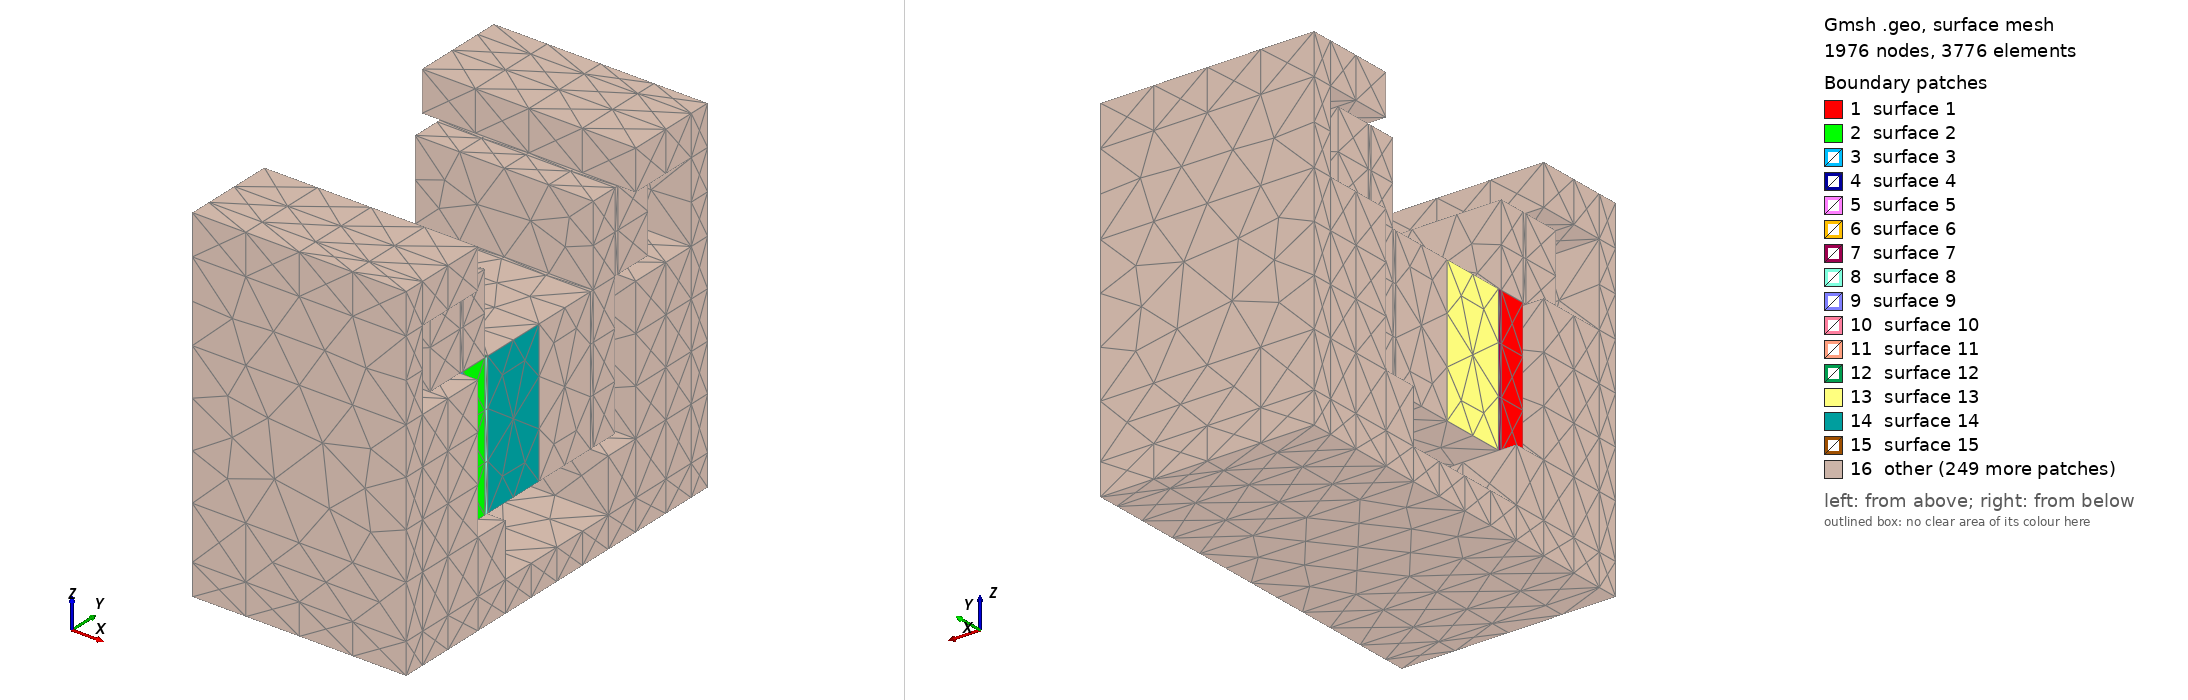

Gmsh geometry script, surface-meshed: 1976 nodes, 3776 surface elements. Boundary patches (legend numbers): 1 surface 1, 2 surface 2, 3 surface 3, 4 surface 4, 5 surface 5, 6 surface 6, 7 surface 7, 8 surface 8, 9 surface 9, 10 surface 10, 11 surface 11, 12 surface 12, 13 surface 13, 14 surface 14, 15 surface 15, 16 other. Left view from above one corner, right view from below the opposite corner. The script declares no physical surfaces, so the legend lists its geometric surfaces. The drawing asked Gmsh for element sizes between 1% and 20% of the model's largest extent; the script's own settings can give other sizes.

=== full_travel.geo (drawn) ===
SetFactory("OpenCASCADE");
// N-mm section model. Solved with a structured C3D8 mesh.
Box(1) = {5.0, -111.0, 0.0, 200.0, 32.0, 160.0};
Box(2) = {5.0, -79.0, 0.0, 200.0, 4.0, 160.0};
Box(3) = {5.0, -75.0, 0.0, 200.0, 75.0, 160.0};
Box(4) = {5.0, 0.0, 0.0, 200.0, 75.0, 160.0};
Box(5) = {5.0, 75.0, 0.0, 200.0, 4.0, 160.0};
Box(6) = {5.0, 79.0, 0.0, 200.0, 32.0, 160.0};
Physical Volume("SHOE") = {1,2,3,4,5,6};
Box(7) = {5.0, -159.0, 160, 200.0, 44.0, 90.0};
Box(8) = {5.0, -115.0, 160, 200.0, 4.0, 90.0};
Box(9) = {5.0, -111.0, 160, 200.0, 32.0, 90.0};
Physical Volume("LEFT") = {7,8,9};
Box(10) = {5.0, 79.0, 160, 200.0, 32.0, 90.0};
Box(11) = {5.0, 111.0, 160, 200.0, 4.0, 90.0};
Box(12) = {5.0, 115.0, 160, 200.0, 44.0, 90.0};
Physical Volume("RIGHT") = {10,11,12};
Box(13) = {-15.0, -220.0, -95.0, 240.0, 24.0, 35.0};
Box(14) = {-15.0, -220.0, -60.0, 240.0, 24.0, 60.0};
Box(15) = {-15.0, -220.0, 0.0, 240.0, 24.0, 159.95};
Box(16) = {-15.0, -220.0, 159.95, 240.0, 24.0, 90.05000000000001};
Box(17) = {-15.0, -220.0, 250.0, 240.0, 24.0, 45.0};
Box(18) = {-15.0, -196.0, -95.0, 240.0, 37.0, 35.0};
Box(19) = {-15.0, -196.0, -60.0, 240.0, 37.0, 60.0};
Box(20) = {-15.0, -196.0, 0.0, 240.0, 37.0, 159.95};
Box(21) = {-15.0, -196.0, 250.0, 240.0, 37.0, 45.0};
Box(22) = {-15.0, -159.0, -95.0, 240.0, 44.0, 35.0};
Box(23) = {-15.0, -159.0, -60.0, 240.0, 44.0, 60.0};
Box(24) = {-15.0, -159.0, 0.0, 240.0, 44.0, 159.95};
Box(25) = {-15.0, -159.0, 250.0, 240.0, 44.0, 45.0};
Box(26) = {-15.0, -115.0, -95.0, 240.0, 40.0, 35.0};
Box(27) = {-15.0, -115.0, -60.0, 240.0, 40.0, 60.0};
Box(28) = {-15.0, -75.0, -95.0, 240.0, 75.0, 35.0};
Box(29) = {-15.0, 0.0, -95.0, 240.0, 75.0, 35.0};
Box(30) = {-15.0, 75.0, -95.0, 240.0, 40.0, 35.0};
Box(31) = {-15.0, 75.0, -60.0, 240.0, 40.0, 60.0};
Box(32) = {-15.0, 115.0, -95.0, 240.0, 44.0, 35.0};
Box(33) = {-15.0, 115.0, -60.0, 240.0, 44.0, 60.0};
Box(34) = {-15.0, 115.0, 0.0, 240.0, 44.0, 159.95};
Box(35) = {-15.0, 115.0, 250.0, 240.0, 44.0, 45.0};
Box(36) = {-15.0, 159.0, -95.0, 240.0, 37.0, 35.0};
Box(37) = {-15.0, 159.0, -60.0, 240.0, 37.0, 60.0};
Box(38) = {-15.0, 159.0, 0.0, 240.0, 37.0, 159.95};
Box(39) = {-15.0, 159.0, 250.0, 240.0, 37.0, 45.0};
Box(40) = {-15.0, 196.0, -95.0, 240.0, 24.0, 35.0};
Box(41) = {-15.0, 196.0, -60.0, 240.0, 24.0, 60.0};
Box(42) = {-15.0, 196.0, 0.0, 240.0, 24.0, 159.95};
Box(43) = {-15.0, 196.0, 159.95, 240.0, 24.0, 90.05000000000001};
Box(44) = {-15.0, 196.0, 250.0, 240.0, 24.0, 45.0};
Physical Volume("HOUSING") = {13,14,15,16,17,18,19,20,21,22,23,24,25,26,27,28,29,30,31,32,33,34,35,36,37,38,39,40,41,42,43,44};
